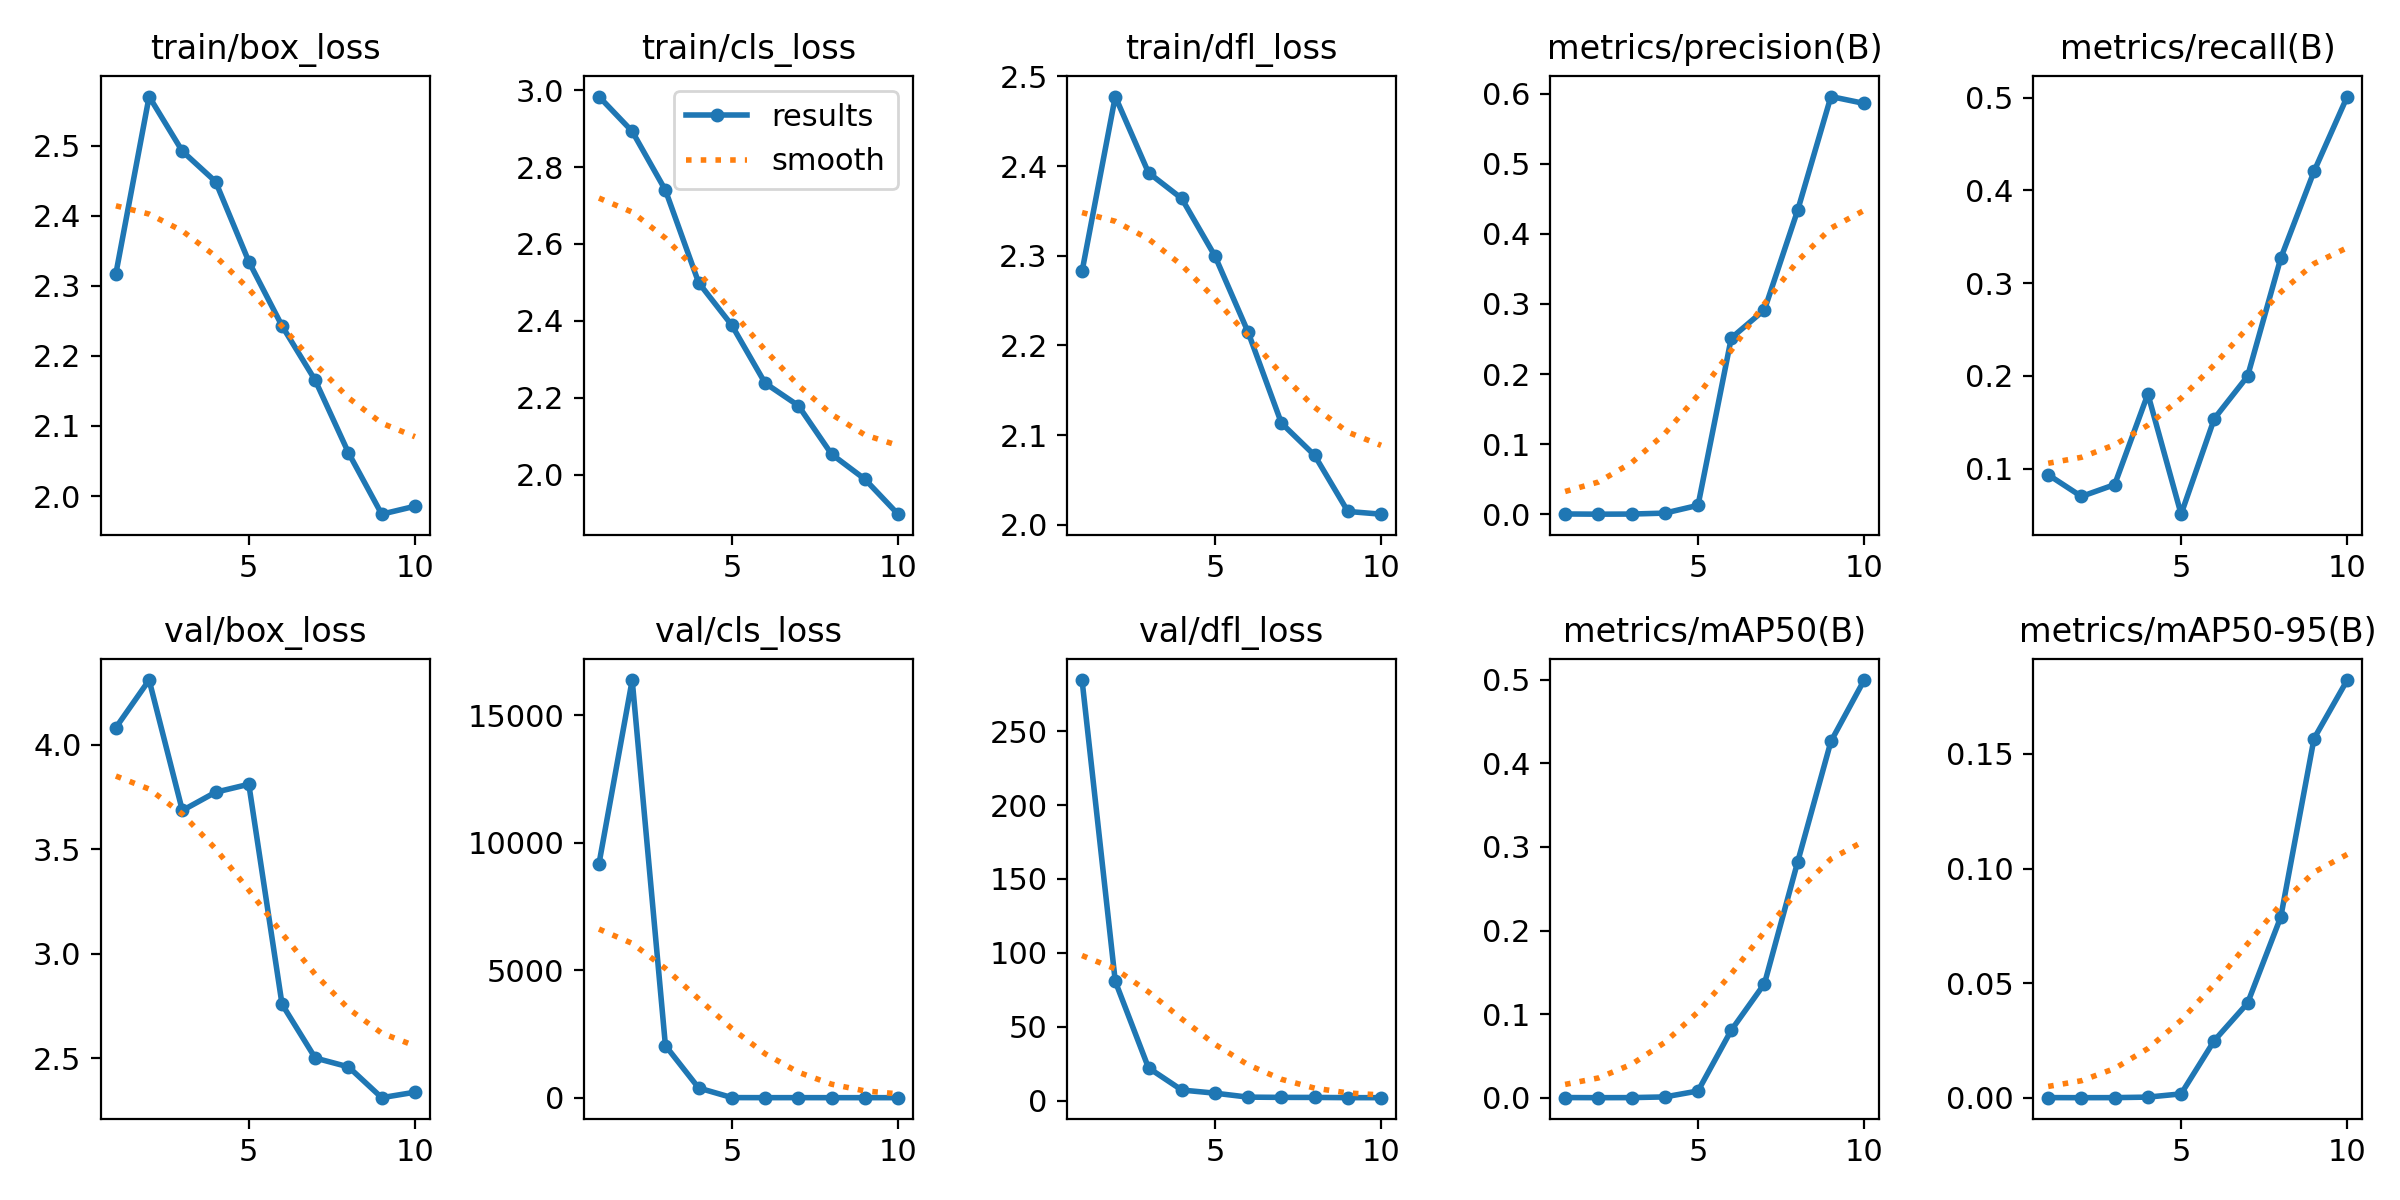

Source data for this figure (header and first rows):
epoch, time, train/box_loss, train/cls_loss, train/dfl_loss, metrics/precision(B), metrics/recall(B), metrics/mAP50(B), metrics/mAP50-95(B), val/box_loss, val/cls_loss, val/dfl_loss, lr/pg0, lr/pg1, lr/pg2
1, 106.6, 2.317, 2.983, 2.283, 0.00056, 0.09342, 0.0003, 7e-05, 4.083, 9172, 284.5, 0.07055, 0.003273, 0.003273
2, 198.6, 2.57, 2.893, 2.478, 0.00027, 0.07006, 0.00016, 4e-05, 4.31, 16380, 80.69, 0.03989, 0.005952, 0.005952
3, 329.2, 2.492, 2.74, 2.393, 0.00044, 0.0828, 0.00024, 6e-05, 3.686, 2043, 22.15, 0.008577, 0.007971, 0.007971
4, 465.4, 2.449, 2.499, 2.364, 0.00179, 0.1805, 0.00106, 0.00028, 3.773, 382, 7.155, 0.00703, 0.00703, 0.00703
5, 613.6, 2.335, 2.388, 2.3, 0.01287, 0.05096, 0.00817, 0.0017, 3.811, 4.785, 5.038, 0.00604, 0.00604, 0.00604
6, 810.7, 2.243, 2.238, 2.215, 0.2514, 0.154, 0.08083, 0.02496, 2.758, 2.527, 2.346, 0.00505, 0.00505, 0.00505
7, 1001, 2.165, 2.179, 2.113, 0.2918, 0.1996, 0.1366, 0.04127, 2.5, 2.796, 2.175, 0.00406, 0.00406, 0.00406
8, 1190, 2.062, 2.053, 2.077, 0.4338, 0.327, 0.2824, 0.07887, 2.458, 2.118, 2.151, 0.00307, 0.00307, 0.00307
9, 1372, 1.974, 1.988, 2.015, 0.5958, 0.4204, 0.4263, 0.1567, 2.31, 1.841, 1.996, 0.00208, 0.00208, 0.00208
10, 1536, 1.985, 1.897, 2.012, 0.586, 0.5011, 0.4996, 0.1822, 2.337, 1.675, 1.982, 0.00109, 0.00109, 0.00109
